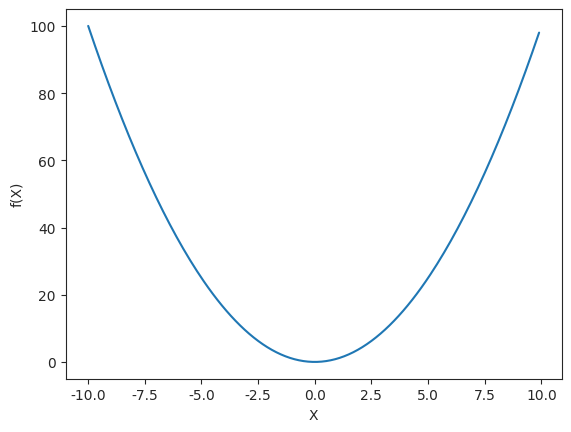

This figure's Python source: (Note: this script raises an exception after producing the figure.)
import numpy as np
import seaborn as sns
from matplotlib import pyplot as plt


# Pay attention here
figname = "template"
x = np.arange(-10, 10, 0.1)
xlabel = f"X"
ylabel = f"f(X)"


def func(x):
    return x**2


# Templated plotting
sns.set_style('ticks')
# f = plt.figure(figsize=(12, 8))

y = func(x)
plt.plot(x, y)
plt.xlabel(xlabel)
plt.ylabel(ylabel)

plt.savefig(f"img/{figname}.jpg")
plt.show()
